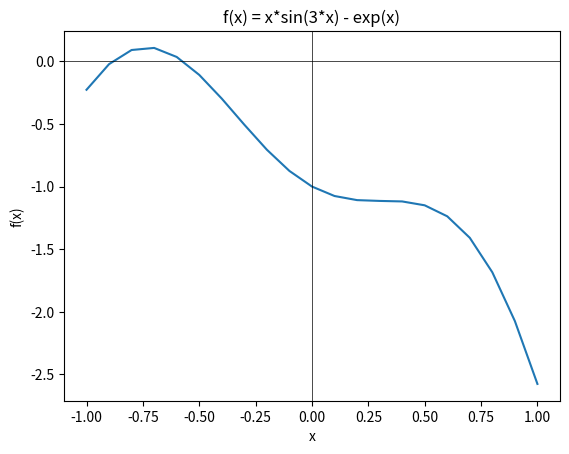

The matplotlib source for this figure:
#!/usr/bin/env python
# coding: utf-8

# In[15]:


# Question 1
import numpy as np
x = np.array([-1.6])
np.set_printoptions(precision=15)
for j in range(1000):
    x_new = x[j] - (x[j] * np.sin(3 * x[j]) - np.exp(x[j])) / (np.sin(3 * x[j]) + 3 * x[j] * np.cos(3 * x[j]) - np.exp(x[j]))
    x = np.append(x, x_new)
    fc = x[j] * np.sin(3 * x[j]) - np.exp(x[j])
    if abs(fc) < 1e-6:
        break
A1 = []
A1 = x
print("Steps needed for Newton's method:", [j + 1]) 
print(f"Root found at x = {x_new}")
print("A1 (Newton-Raphson x values):", A1)


# In[12]:


import numpy as np
import matplotlib.pyplot as plt

def f(x):
    return x * np.sin(3 * x) - np.exp(x)

xl = -0.7
xr = -0.4

dx = 0.1
x = np.arange(-1, 1 + dx, dx)
y = f(x)
plt.plot(x, y)
plt.axhline(0, color='black',linewidth=0.5)  
plt.axvline(0, color='black',linewidth=0.5)  
plt.title("f(x) = x*sin(3*x) - exp(x)")
plt.xlabel("x")
plt.ylabel("f(x)")
plt.show()

A2 = []
for j in range(1000):
    xc = (xr + xl) / 2  
    fc = f(xc)          
    A2.append(xc)
    if fc > 0:
        xl = xc
    else:
        xr = xc


    if abs(fc) < 1e-6:
        break

print(f"Root found at x = {xc}")
print(f"f(x) = {fc}")
print(f"Total number of iterations: {j + 1}")


# In[13]:


A3 = [len(A1), len(A2)] 
print("A1 (Newton-Raphson x values):", A1)
print("A2 (Bisection Method x values):", A2)
print("A3 (Number of iterations for Newton and Bisection respectively):", A3)


# In[8]:


import numpy as np
A = np.array([[1, 2], [-1, 1]])
B = np.array([[2, 0], [0, 2]])
C = np.array([[2, 0, -3], [0, 0, -1]])
D = np.array([[1, 2], [2, 3], [-1, 0]])
x = np.array([[1], [0]])
y = np.array([[0], [1]])
z = np.array([[1], [2], [-1]])

A4 = A + B

A5 = 3 * x - 4 * y

A6 = A @ x 

A7 = B @ (x - y)

A8 = D @ x

A9 = D @ y + z

A10 = A @ B

A11 = B @ C

A12 = C @ D


print("A4 = ", A4)
print("A5 = ", A5)
print("A6 = ", A6)
print("A7 = ", A7)
print("A8 = ", A8)
print("A9 = ", A9)
print("A10 = ", A10)
print("A11 = ", A11)
print("A12 = ", A12)


# In[ ]:




